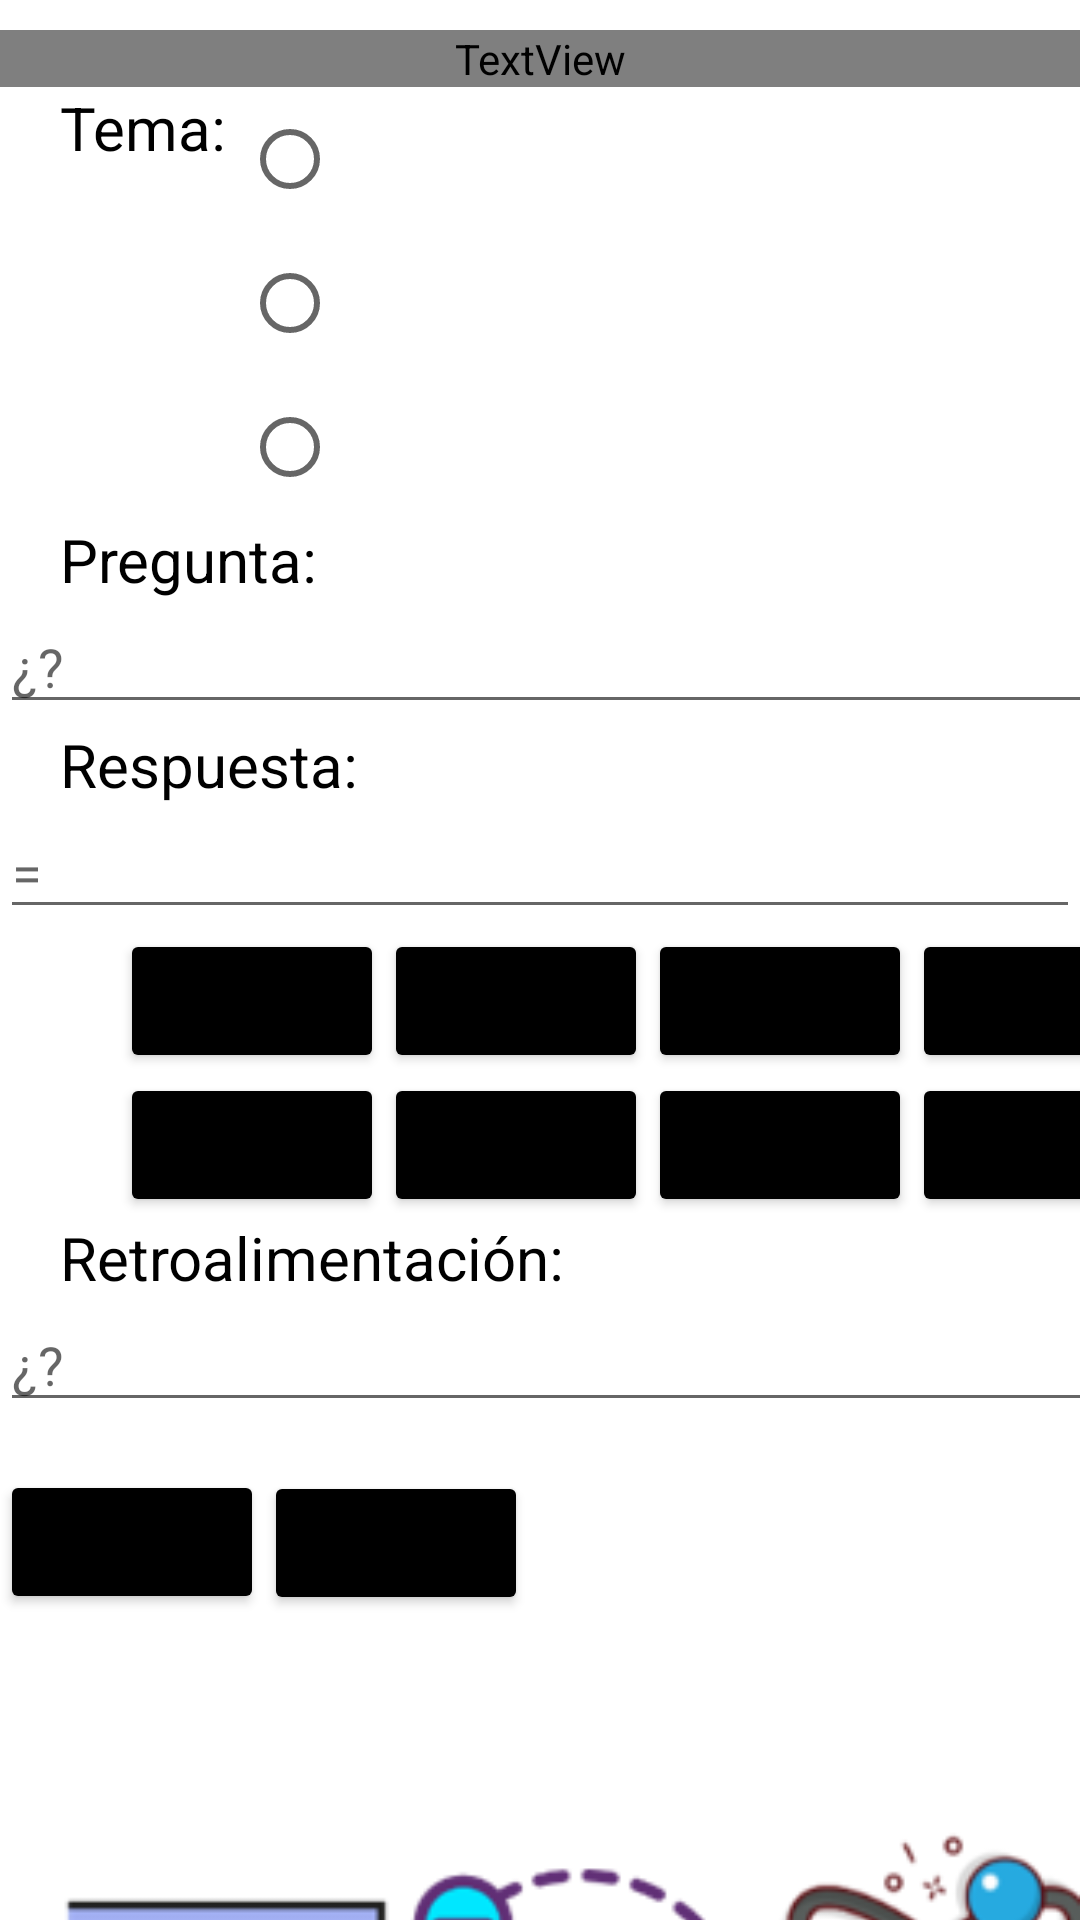

Android layout source for this screen:
<!-- AndroidManifest.xml: application theme Theme.Newtoons_Toolbox -->
<!-- res/layout/activity_act_ma_c_agregar.xml -->
<?xml version="1.0" encoding="utf-8"?>
<LinearLayout xmlns:android="http://schemas.android.com/apk/res/android"
    xmlns:app="http://schemas.android.com/apk/res-auto"
    xmlns:tools="http://schemas.android.com/tools"
    android:layout_width="match_parent"
    android:layout_height="match_parent"
    android:orientation="vertical"
    tools:context=".ACT_MA_C_agregar">

    <TextView
        android:id="@+id/txtTituloreac"
        android:layout_width="match_parent"
        android:layout_height="wrap_content"
        android:layout_marginTop="10dp"
        android:fontFamily="@font/audiowide"
        android:gravity="center"
        android:text="INGRESE LOS DATOS"
        android:textAlignment="center"
        android:textColor="#6A5ACD"
        android:textSize="30dp" />

    <TableLayout
        android:layout_width="match_parent"
        android:layout_height="wrap_content">

        <TableRow
            android:layout_width="match_parent"
            android:layout_height="70dp">

            <TextView
                android:id="@+id/txtmateria"
                android:layout_width="wrap_content"
                android:layout_height="wrap_content"
                android:layout_marginStart="20dp"
                android:text="Tema: "
                android:textColor="@color/black"
                android:textSize="20dp" />

            <RadioGroup
                android:id="@+id/rgTema"
                android:layout_width="wrap_content"
                android:layout_height="wrap_content">

                <RadioButton
                    android:id="@+id/rbt1"
                    android:layout_width="wrap_content"
                    android:layout_height="wrap_content"
                    android:onClick="ocTemareac"
                    android:text=""
                    android:textColor="@color/black"
                    android:textSize="20dp" />

                <RadioButton
                    android:id="@+id/rbt2"
                    android:layout_width="match_parent"
                    android:layout_height="wrap_content"
                    android:onClick="ocTemareac"
                    android:text=""
                    android:textColor="@color/black"
                    android:textSize="20dp" />

                <RadioButton
                    android:id="@+id/rbt3"
                    android:layout_width="match_parent"
                    android:layout_height="wrap_content"
                    android:onClick="ocTemareac"
                    android:text=""
                    android:textColor="@color/black"
                    android:textSize="20dp" />
            </RadioGroup>

        </TableRow>

    </TableLayout>

    <TextView
        android:id="@+id/txtusuariomaestro"
        android:layout_width="wrap_content"
        android:layout_height="wrap_content"
        android:layout_marginStart="20dp"
        android:text="Pregunta:"
        android:textColor="@color/black"
        android:textSize="20dp" />

    <EditText
        android:id="@+id/etpreguntar"
        android:layout_width="410dp"
        android:layout_height="wrap_content"
        android:ems="10"
        android:hint="¿?"
        android:inputType="text"
        android:textSize="18dp" />

    <TextView
        android:id="@+id/txtcontra"
        android:layout_width="wrap_content"

        android:layout_height="wrap_content"
        android:layout_marginStart="20dp"
        android:text="Respuesta: "
        android:textColor="@color/black"
        android:textSize="20dp" />

    <EditText
        android:id="@+id/etrespuestar"
        android:layout_width="match_parent"
        android:layout_height="wrap_content"
        android:hint="="
        android:inputType="number"
        android:maxLength="12"
        android:textSize="18dp" />

    <TableLayout
        android:layout_width="match_parent"
        android:layout_height="wrap_content">


        <TableRow
            android:layout_width="match_parent"
            android:layout_height="match_parent">

            <Button
                android:id="@+id/btns1a"
                android:layout_width="match_parent"
                android:layout_height="wrap_content"
                android:layout_marginLeft="40dp"
                android:backgroundTint="@color/black"
                android:onClick="ocsimf1"
                android:text=""
                android:textColor="@color/white" />

            <Button
                android:id="@+id/btns2a"
                android:layout_width="match_parent"
                android:layout_height="wrap_content"
                android:backgroundTint="@color/black"
                android:onClick="ocsimf2"
                android:text=""
                android:textColor="@color/white" />

            <Button
                android:id="@+id/btns3a"
                android:layout_width="wrap_content"
                android:layout_height="wrap_content"
                android:backgroundTint="@color/black"
                android:onClick="ocsimf3"
                android:text=""
                android:textColor="@color/white" />

            <Button
                android:id="@+id/btns4a"
                android:layout_width="wrap_content"
                android:layout_height="wrap_content"
                android:backgroundTint="@color/black"
                android:onClick="ocsimf4"
                android:text=""
                android:textColor="@color/white" />
        </TableRow>

        <TableRow
            android:layout_width="match_parent"
            android:layout_height="match_parent">

            <Button
                android:id="@+id/btns5a"
                android:layout_width="wrap_content"
                android:layout_height="wrap_content"
                android:layout_marginLeft="40dp"
                android:backgroundTint="@color/black"
                android:onClick="ocsimf5"
                android:text=""
                android:textColor="@color/white" />

            <Button
                android:id="@+id/btns6a"
                android:layout_width="wrap_content"
                android:layout_height="wrap_content"
                android:backgroundTint="@color/black"
                android:onClick="ocsimf6"
                android:text=""
                android:textColor="@color/white" />

            <Button
                android:id="@+id/btns7a"
                android:layout_width="wrap_content"
                android:layout_height="wrap_content"
                android:backgroundTint="@color/black"
                android:onClick="ocsimf7"
                android:text=""
                android:textColor="@color/white" />

            <Button
                android:id="@+id/btns8a"
                android:layout_width="wrap_content"
                android:layout_height="wrap_content"
                android:backgroundTint="@color/black"
                android:onClick="ocsimf8"
                android:text=""
                android:textColor="@color/white" />
        </TableRow>

    </TableLayout>

    <TextView
        android:id="@+id/txtRETRO"
        android:layout_width="wrap_content"
        android:layout_height="wrap_content"
        android:layout_marginStart="20dp"
        android:text="Retroalimentación:"
        android:textColor="@color/black"
        android:textSize="20dp" />

    <EditText
        android:id="@+id/etretro"
        android:layout_width="410dp"
        android:layout_height="wrap_content"
        android:ems="10"
        android:hint="¿?"
        android:inputType="text"
        android:textSize="18dp" />

    <TableLayout
        android:layout_width="match_parent"
        android:layout_height="77dp">

        <TableRow
            android:layout_width="match_parent"
            android:layout_height="74dp"
            android:layout_weight="3">

            <Button
                android:id="@+id/btnagregar"
                android:layout_width="wrap_content"
                android:layout_height="wrap_content"
                android:layout_marginTop="16dp"
                android:backgroundTint="@color/black"
                android:enabled="false"
                android:text="Agregar"
                android:visibility="gone" />

            <Button
                android:id="@+id/btnactualizar"
                android:layout_width="wrap_content"
                android:layout_height="wrap_content"
                android:layout_marginTop="16dp"
                android:backgroundTint="@color/black"
                android:enabled="false"
                android:text="Aactualizar"
                android:visibility="gone" />

            <Button
                android:id="@+id/btneliminar"
                android:layout_width="wrap_content"
                android:layout_height="wrap_content"
                android:layout_marginTop="16dp"
                android:backgroundTint="@color/black"
                android:enabled="false"
                android:text="Eliminar"
                android:visibility="gone" />

            <Button
                android:id="@+id/btnlipiar"
                android:layout_width="wrap_content"
                android:layout_height="wrap_content"
                android:layout_marginTop="16dp"
                android:backgroundTint="@color/black"
                android:text="Limpiar"
                android:textSize="15dp" />

            <Button
                android:id="@+id/btnagregarreac"
                android:layout_width="wrap_content"
                android:layout_height="wrap_content"
                android:layout_marginTop="16dp"
                android:backgroundTint="@color/black"
                android:text="Agregar" />


        </TableRow>

    </TableLayout>

    <ImageView
        android:id="@+id/imageView11"
        android:layout_width="match_parent"
        android:layout_height="159dp"
        android:layout_marginTop="-10dp"
        android:scaleType="centerCrop"
        app:srcCompat="@drawable/captura_de_pantalla_2025_05_28_221107" />

</LinearLayout>
<!-- resources referenced by this layout -->
<resources>
  <!-- drawable captura_de_pantalla_2025_05_28_221107: png bitmap (drawable, 29928 bytes) -->
  <style name="Theme.Newtoons_Toolbox" parent="Theme.MaterialComponents.DayNight.DarkActionBar">
          
          <item name="colorPrimary">@color/purple_500</item>
          <item name="colorPrimaryVariant">@color/purple_700</item>
          <item name="colorOnPrimary">@color/white</item>
          
          <item name="colorSecondary">@color/teal_200</item>
          <item name="colorSecondaryVariant">@color/teal_700</item>
          <item name="colorOnSecondary">@color/black</item>
          
          <item name="android:statusBarColor">?attr/colorPrimaryVariant</item>
          
      </style>
  <!-- not gathered from this repository: default colours our renderer supplied (Android Studio template values) -->
  <color name="purple_500">#FF6200EE</color>
  <color name="purple_700">#FF3700B3</color>
  <color name="teal_200">#FF03DAC5</color>
  <color name="teal_700">#FF018786</color>
  <color name="black">#FF000000</color>
  <color name="white">#FFFFFFFF</color>
</resources>
